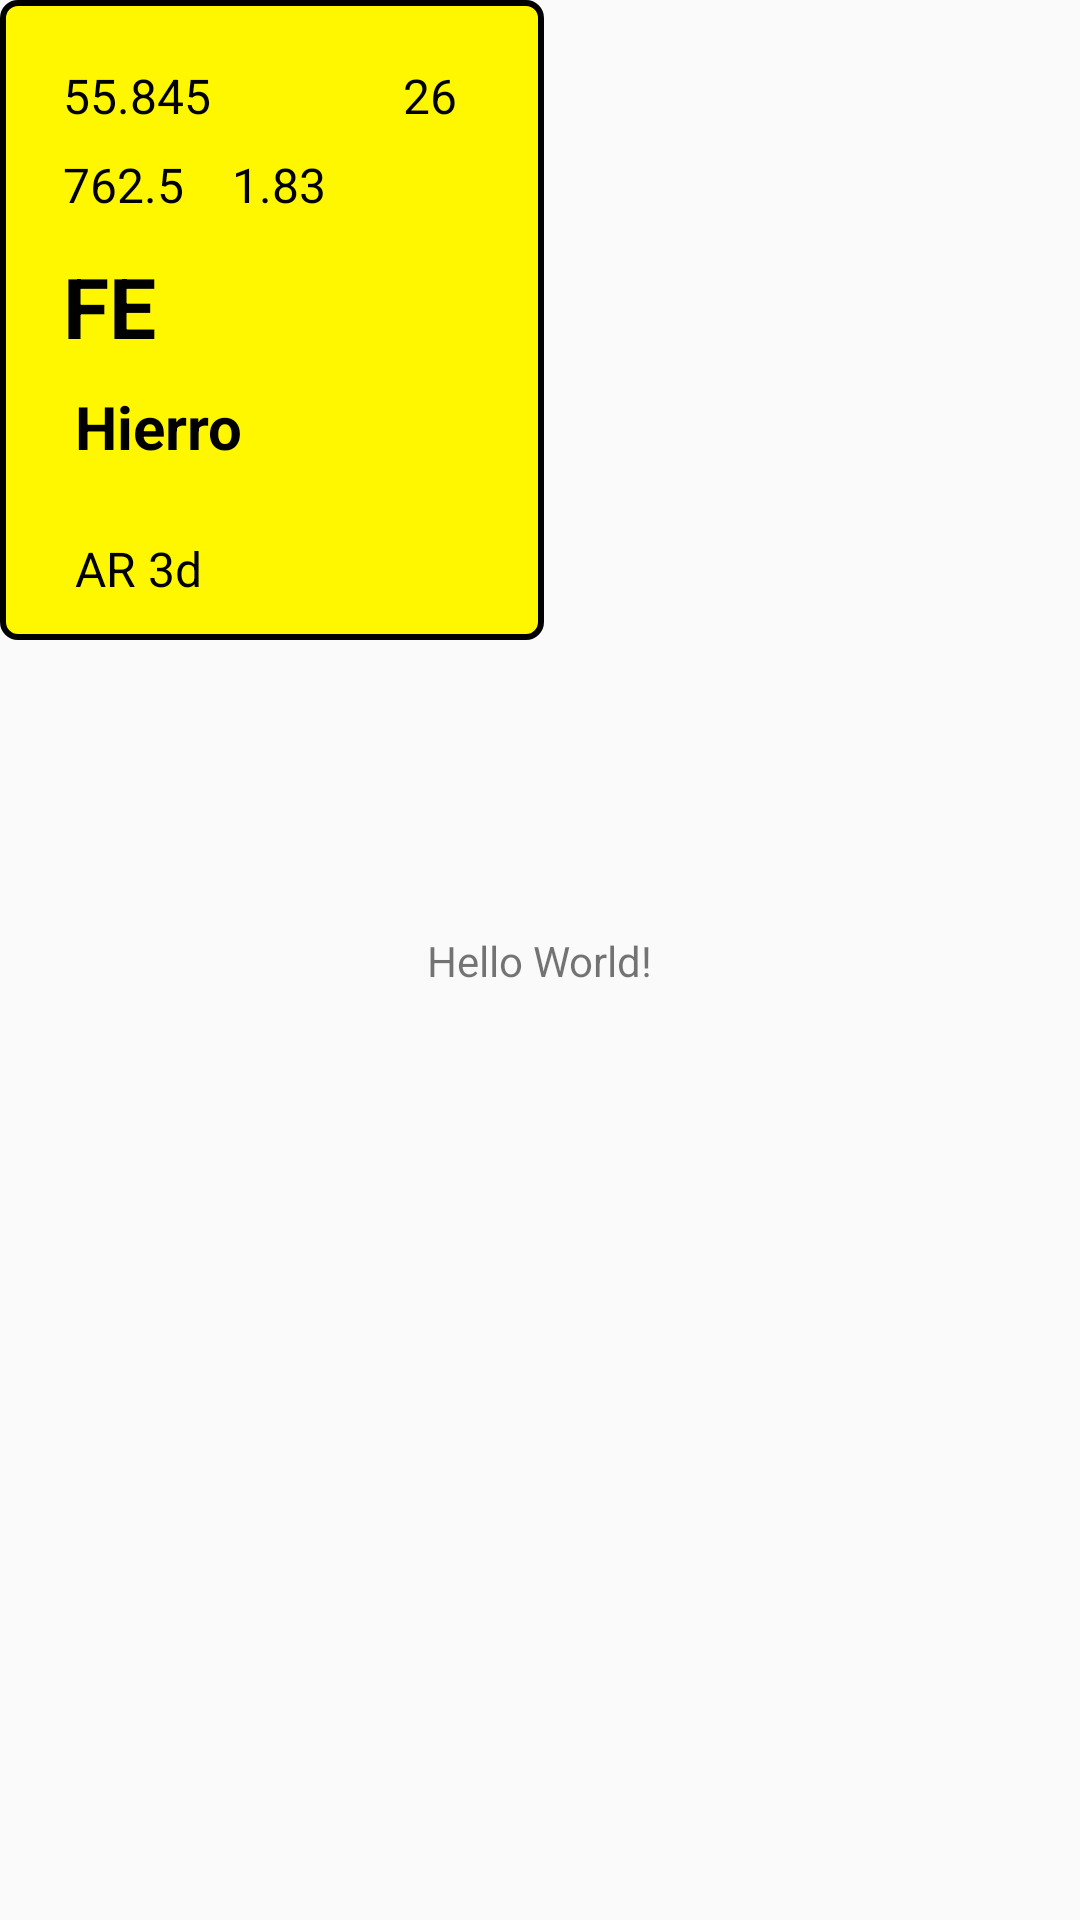

Android layout source for this screen:
<!-- AndroidManifest.xml: application theme AppTheme -->
<!-- res/layout/activity_main.xml -->
<?xml version="1.0" encoding="utf-8"?>
<android.support.constraint.ConstraintLayout xmlns:android="http://schemas.android.com/apk/res/android"
    xmlns:app="http://schemas.android.com/apk/res-auto"
    xmlns:tools="http://schemas.android.com/tools"
    android:layout_width="match_parent"
    android:layout_height="match_parent"
    tools:context=".MainActivity">

    <TextView
        android:id="@+id/sql"
        android:layout_width="wrap_content"
        android:layout_height="wrap_content"
        android:text="Hello World!"
        app:layout_constraintBottom_toBottomOf="parent"
        app:layout_constraintLeft_toLeftOf="parent"
        app:layout_constraintRight_toRightOf="parent"
        app:layout_constraintTop_toTopOf="parent" />


    <include layout="@layout/elemento_main"/>
</android.support.constraint.ConstraintLayout>
<!-- res/layout/elemento_main.xml (included above) -->
<?xml version="1.0" encoding="utf-8"?>
<LinearLayout
    xmlns:android="http://schemas.android.com/apk/res/android"
    android:layout_width="wrap_content"
    android:layout_height="wrap_content"
    android:background="@drawable/shape">

    <include layout="@layout/elemento_content" />

</LinearLayout>
<!-- res/layout/elemento_content.xml (included above) -->
<?xml version="1.0" encoding="utf-8"?>
<android.support.constraint.ConstraintLayout xmlns:android="http://schemas.android.com/apk/res/android"
    xmlns:app="http://schemas.android.com/apk/res-auto"
    xmlns:tools="http://schemas.android.com/tools"
    android:layout_width="wrap_content"
    android:layout_height="wrap_content">

    <TextView
        android:id="@+id/txtv_MasaAtomica"
        style="@style/txtv_small"
        android:layout_width="wrap_content"
        android:layout_height="0dp"
        android:layout_marginStart="16dp"
        android:layout_marginTop="16dp"
        android:layout_marginEnd="48dp"
        android:text="55.845"
        app:layout_constraintEnd_toStartOf="@+id/txtv_NumeroAtomico"
        app:layout_constraintStart_toStartOf="parent"
        app:layout_constraintTop_toTopOf="parent" />

    <TextView
        android:id="@+id/txtv_EnrgIon"
        style="@style/txtv_small"
        android:layout_width="wrap_content"
        android:layout_height="wrap_content"
        android:layout_marginStart="16dp"

        android:layout_marginTop="8dp"
        android:layout_marginEnd="16dp"
        android:text="762.5"
        app:layout_constraintEnd_toStartOf="@+id/txtv_Electromagnetividad"
        app:layout_constraintHorizontal_bias="0.0"
        app:layout_constraintStart_toStartOf="parent"
        app:layout_constraintTop_toBottomOf="@+id/txtv_MasaAtomica" />

    <TextView
        android:id="@+id/txtv_Electromagnetividad"
        style="@style/txtv_small"
        android:layout_width="wrap_content"
        android:layout_height="wrap_content"
        android:layout_marginStart="16dp"

        android:layout_marginTop="8dp"
        android:text="1.83"
        app:layout_constraintStart_toEndOf="@+id/txtv_EnrgIon"
        app:layout_constraintTop_toBottomOf="@+id/txtv_NumeroAtomico" />

    <TextView
        android:id="@+id/txtv_NumeroAtomico"
        style="@style/txtv_small"
        android:layout_width="wrap_content"
        android:layout_height="wrap_content"
        android:layout_marginStart="16dp"
        android:layout_marginTop="16dp"
        android:layout_marginEnd="24dp"
        android:text="26"
        app:layout_constraintEnd_toEndOf="parent"
        app:layout_constraintStart_toEndOf="@+id/txtv_MasaAtomica"
        app:layout_constraintTop_toTopOf="parent" />

    <TextView
        android:id="@+id/txtv_SimboloQuimico"
        style="@style/txtv_Big"
        android:layout_width="wrap_content"
        android:layout_height="wrap_content"

        android:layout_marginStart="16dp"
        android:layout_marginTop="11dp"
        android:text="FE"
        app:layout_constraintStart_toStartOf="parent"
        app:layout_constraintTop_toBottomOf="@+id/txtv_EnrgIon" />

    <TextView
        android:id="@+id/txtv_Nombre"
        style="@style/txtv_Medium"
        android:layout_width="wrap_content"
        android:layout_height="wrap_content"
        android:layout_marginStart="20dp"

        android:layout_marginTop="8dp"
        android:layout_marginBottom="15dp"
        android:text="Hierro"
        app:layout_constraintBottom_toTopOf="@+id/txtv_CofElec"
        app:layout_constraintStart_toStartOf="parent"
        app:layout_constraintTop_toBottomOf="@+id/txtv_SimboloQuimico" />

    <TextView
        android:id="@+id/txtv_CofElec"
        android:layout_width="wrap_content"
        android:layout_height="wrap_content"
        android:layout_marginStart="20dp"
        android:layout_marginTop="8dp"
        android:layout_marginBottom="8dp"
        android:text="AR 3d"
        style="@style/txtv_small"
        app:layout_constraintBottom_toBottomOf="parent"
        app:layout_constraintStart_toStartOf="parent"
        app:layout_constraintTop_toBottomOf="@+id/txtv_Nombre" />
</android.support.constraint.ConstraintLayout>
<!-- resources referenced by this layout -->
<resources>
  <!-- drawable shape (drawable) -->
  <?xml version="1.0" encoding="utf-8"?>
  <shape xmlns:android="http://schemas.android.com/apk/res/android"
      android:shape="rectangle">
  
      <solid android:color="@color/colorGrupoEjemplo" />
  
      <stroke
          android:width="2dp"
          android:color="@color/colorLetra" />
  
      <padding
          android:bottom="5dp"
          android:left="5dp"
          android:right="5dp"
          android:top="5dp" />
  
      <corners android:radius="5dp" />
  
  </shape>
  <style name="txtv_Big" parent="TextAppearance.AppCompat">
          <item name="android:textColor">@color/colorLetra</item>
          <item name="android:textSize">@dimen/txtvBig</item>
          <item name="android:textStyle">bold</item>
  
      </style>
  <style name="txtv_Medium" parent="TextAppearance.AppCompat">
          <item name="android:textColor">@color/colorLetra</item>
          <item name="android:textSize">@dimen/txtvMedium</item>
          <item name="android:textStyle">bold</item>
  
      </style>
  <style name="txtv_small" parent="TextAppearance.AppCompat">
          <item name="android:textColor">@color/colorLetra</item>
          <item name="android:textSize">@dimen/txtvSmall</item>
          <item name="android:textStyle">normal</item>
  
      </style>
  <style name="AppTheme" parent="Theme.AppCompat.Light.DarkActionBar">
          
          <item name="colorPrimary">@color/colorPrimary</item>
          <item name="colorPrimaryDark">@color/colorPrimaryDark</item>
          <item name="colorAccent">@color/colorAccent</item>
      </style>
  <color name="colorGrupoEjemplo">#fff700</color>
  <color name="colorLetra">#000000</color>
  <dimen name="txtvBig">28dp</dimen>
  <dimen name="txtvMedium">20dp</dimen>
  <dimen name="txtvSmall">16dp</dimen>
  <color name="colorPrimary">#008577</color>
  <color name="colorPrimaryDark">#00574B</color>
  <color name="colorAccent">#D81B60</color>
</resources>
